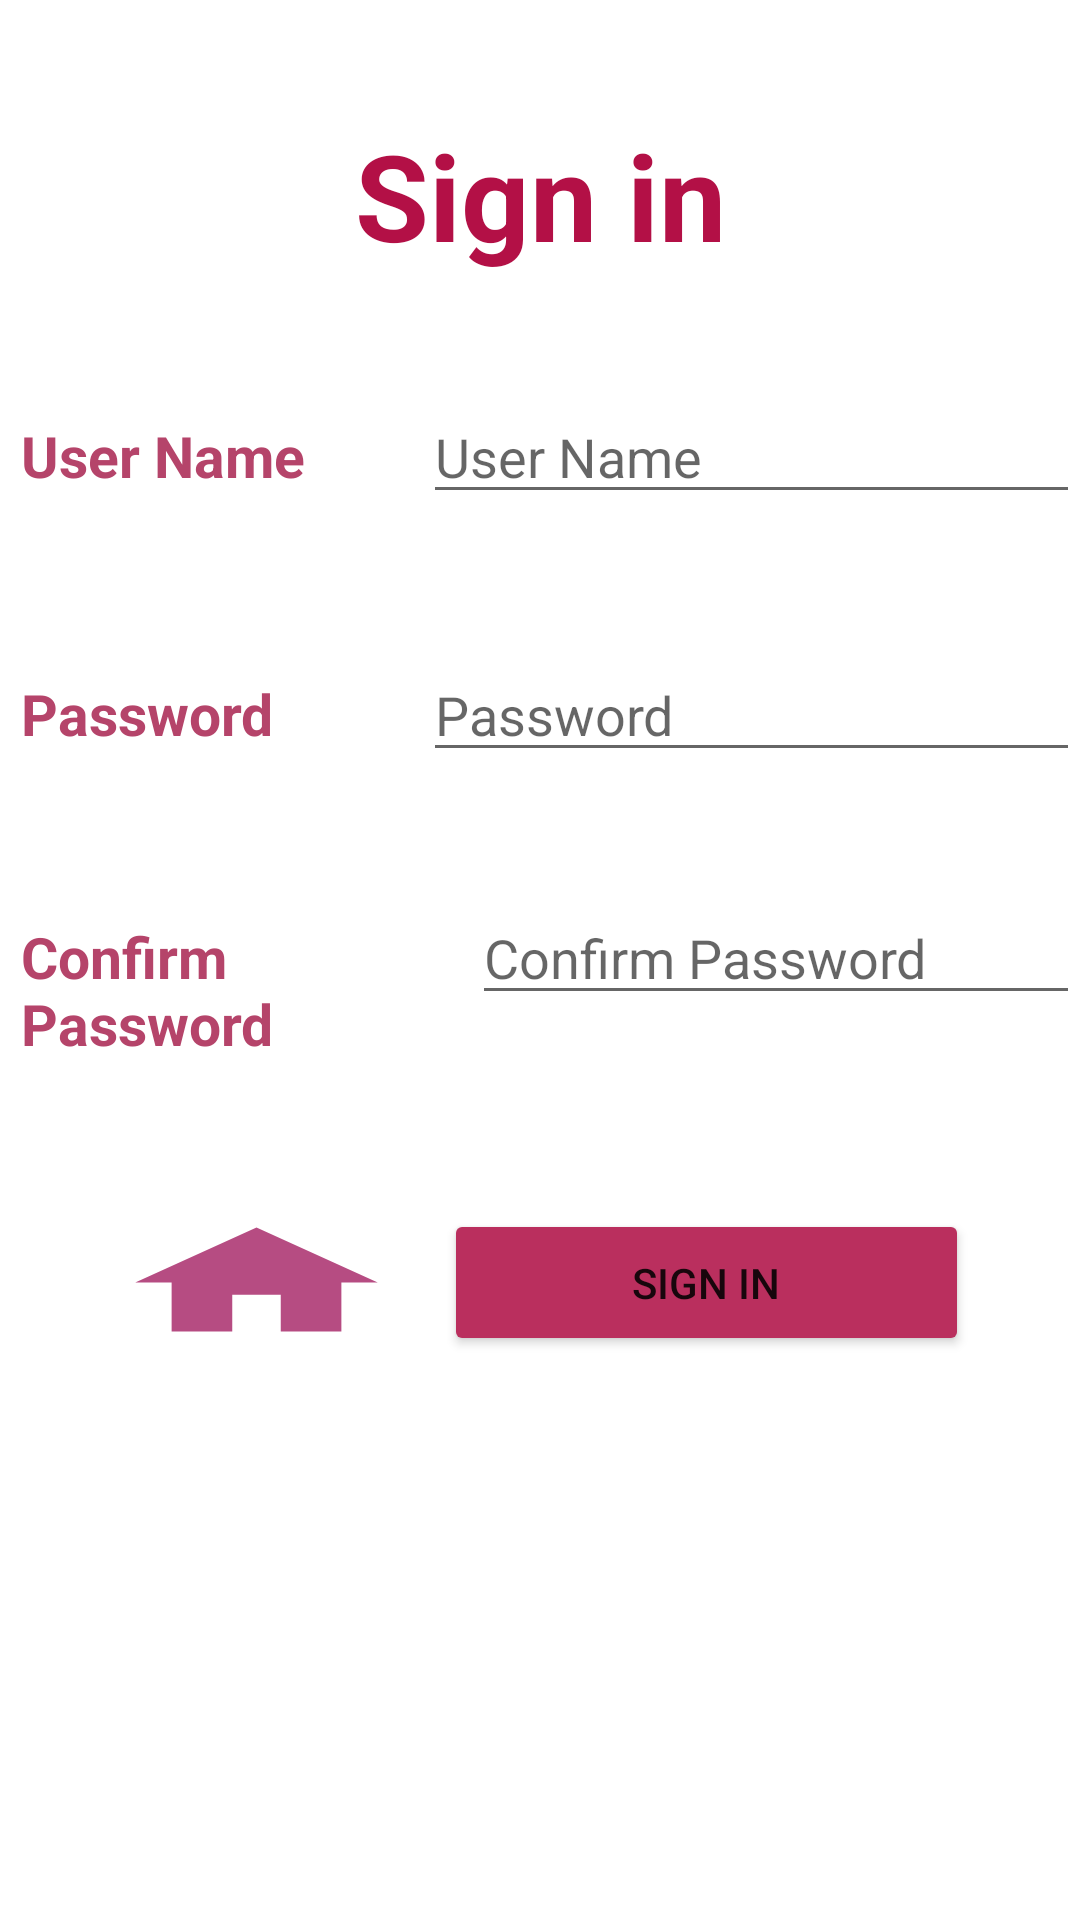

Write the Android layout XML for this screen, with the resource values it uses.
<!-- AndroidManifest.xml: application theme Theme.TP2Mobile -->
<!-- res/layout/activity_sign_in.xml -->
<?xml version="1.0" encoding="utf-8"?>
<RelativeLayout xmlns:android="http://schemas.android.com/apk/res/android"
    xmlns:app="http://schemas.android.com/apk/res-auto"
    xmlns:tools="http://schemas.android.com/tools"
    android:layout_width="match_parent"
    android:layout_height="match_parent"
    tools:context=".signInACt">


    <LinearLayout
        android:layout_width="match_parent"
        android:layout_height="match_parent"
        android:orientation="vertical"
        >

        <LinearLayout
            android:layout_width="match_parent"
            android:layout_height="130dp"
            android:orientation="vertical"
            android:background="@color/white">

            <TextView
                android:id="@+id/textView5"
                android:layout_width="match_parent"
                android:layout_height="match_parent"
                android:textSize="40dp"
                android:gravity="center"
                android:textStyle="bold"
                android:textColor="#B31046"
                android:text="@string/signIn" />
        </LinearLayout>

        <LinearLayout
            android:layout_width="match_parent"
            android:layout_height="86dp"
            android:orientation="vertical"
            >

            <LinearLayout
                android:layout_width="match_parent"
                android:layout_height="match_parent"
                android:orientation="horizontal"
                android:layout_marginLeft="7dp">

                <TextView
                    android:id="@+id/textView"
                    android:layout_width="125dp"
                    android:layout_height="wrap_content"
                    android:layout_weight="1"


                    android:text="@string/username"
                    android:textColor="#B5446A"
                    android:textStyle="bold"
                    android:textSize="19dp"/>

                <EditText
                    android:id="@+id/TVname"
                    android:layout_width="wrap_content"
                    android:layout_height="wrap_content"
                    android:layout_weight="1"
                    android:ems="10"
                    android:inputType="textPersonName"
                    android:hint="@string/username"/>
            </LinearLayout>
        </LinearLayout>

        <LinearLayout
            android:layout_width="match_parent"
            android:layout_height="81dp"
            android:orientation="vertical"
           >

            <LinearLayout
                android:layout_width="match_parent"
                android:layout_height="match_parent"
                android:orientation="horizontal"
                android:layout_marginLeft="7dp">

                <TextView
                    android:id="@+id/textView3"
                    android:layout_width="125dp"
                    android:layout_height="wrap_content"
                    android:layout_weight="1"
                    android:text="@string/password"
                    android:textColor="#B5446A"
                    android:textStyle="bold"
                    android:textSize="19dp"/>

                <EditText
                    android:id="@+id/TVPass"
                    android:layout_width="wrap_content"
                    android:layout_height="wrap_content"
                    android:layout_weight="1"
                    android:ems="10"
                    android:inputType="textPassword"
                    android:hint="@string/password" />
            </LinearLayout>
        </LinearLayout>

        <LinearLayout
            android:layout_width="match_parent"
            android:layout_height="84dp"
            android:orientation="vertical"
           >

            <LinearLayout
                android:layout_width="match_parent"
                android:layout_height="match_parent"
                android:orientation="horizontal"
                android:layout_marginLeft="7dp">

                <TextView
                    android:id="@+id/textView4"
                    android:layout_width="wrap_content"
                    android:layout_height="wrap_content"
                    android:layout_weight="1"
                    android:text="@string/confirmPassword"
                    android:textColor="#B5446A"
                    android:textStyle="bold"
                    android:textSize="19dp"
                    />

                <EditText
                    android:id="@+id/editTextTextPassword2"
                    android:layout_width="wrap_content"
                    android:layout_height="wrap_content"
                    android:layout_weight="1"
                    android:ems="10"
                    android:inputType="textPassword"
                    android:hint="@string/confirmPassword" />
            </LinearLayout>
        </LinearLayout>

        <LinearLayout
            android:layout_width="match_parent"
            android:layout_height="101dp"
            android:orientation="vertical">

            <LinearLayout
                android:layout_width="300dp"
                android:layout_height="match_parent"
                android:orientation="horizontal"
                android:layout_gravity="center"
                android:layout_marginTop="15dp">

                <Button
                    android:id="@+id/btnHome"
                    android:layout_width="10dp"
                    android:layout_height="wrap_content"
                    android:layout_weight="1"
                    android:background="@drawable/baseline_home_24"
                    android:layout_margin="7dp"
                    android:padding="15dp"
                    />

                <Button
                    android:id="@+id/sign"
                    android:layout_width="wrap_content"
                    android:layout_height="wrap_content"
                    android:layout_weight="1"
                    android:text="@string/signIn"
                    android:backgroundTint="#BA2F5E"

                    android:layout_margin="7dp"
                    android:padding="15dp"/>
            </LinearLayout>
        </LinearLayout>
    </LinearLayout>
</RelativeLayout>
<!-- resources referenced by this layout -->
<resources>
  <!-- drawable baseline_home_24 (drawable) -->
  <vector android:alpha="0.84" android:height="24dp"
      android:tint="#A8296A" android:viewportHeight="24"
      android:viewportWidth="24" android:width="24dp" xmlns:android="http://schemas.android.com/apk/res/android">
      <path android:fillColor="@android:color/white" android:pathData="M10,20v-6h4v6h5v-8h3L12,3 2,12h3v8z"/>
  </vector>
  <string name="confirmPassword">Confirm Password</string>
  <string name="password">Password</string>
  <string name="signIn">Sign in</string>
  <string name="username">User Name</string>
  <style name="Theme.TP2Mobile" parent="Theme.MaterialComponents.DayNight.DarkActionBar">
          
          <item name="colorPrimary">#D35ED1</item>
          <item name="colorPrimaryVariant">#D578CC</item>
          <item name="colorOnPrimary">@color/white</item>
          
          <item name="colorSecondary">@color/teal_200</item>
          <item name="colorSecondaryVariant">@color/teal_700</item>
          <item name="colorOnSecondary">@color/black</item>
          
          <item name="android:statusBarColor">?attr/colorPrimaryVariant</item>
          
      </style>
  <!-- not gathered from this repository: default colours our renderer supplied (Android Studio template values) -->
  <color name="teal_200">#FF03DAC5</color>
  <color name="teal_700">#FF018786</color>
  <color name="black">#FF000000</color>
  <color name="white">#FFFFFFFF</color>
</resources>
